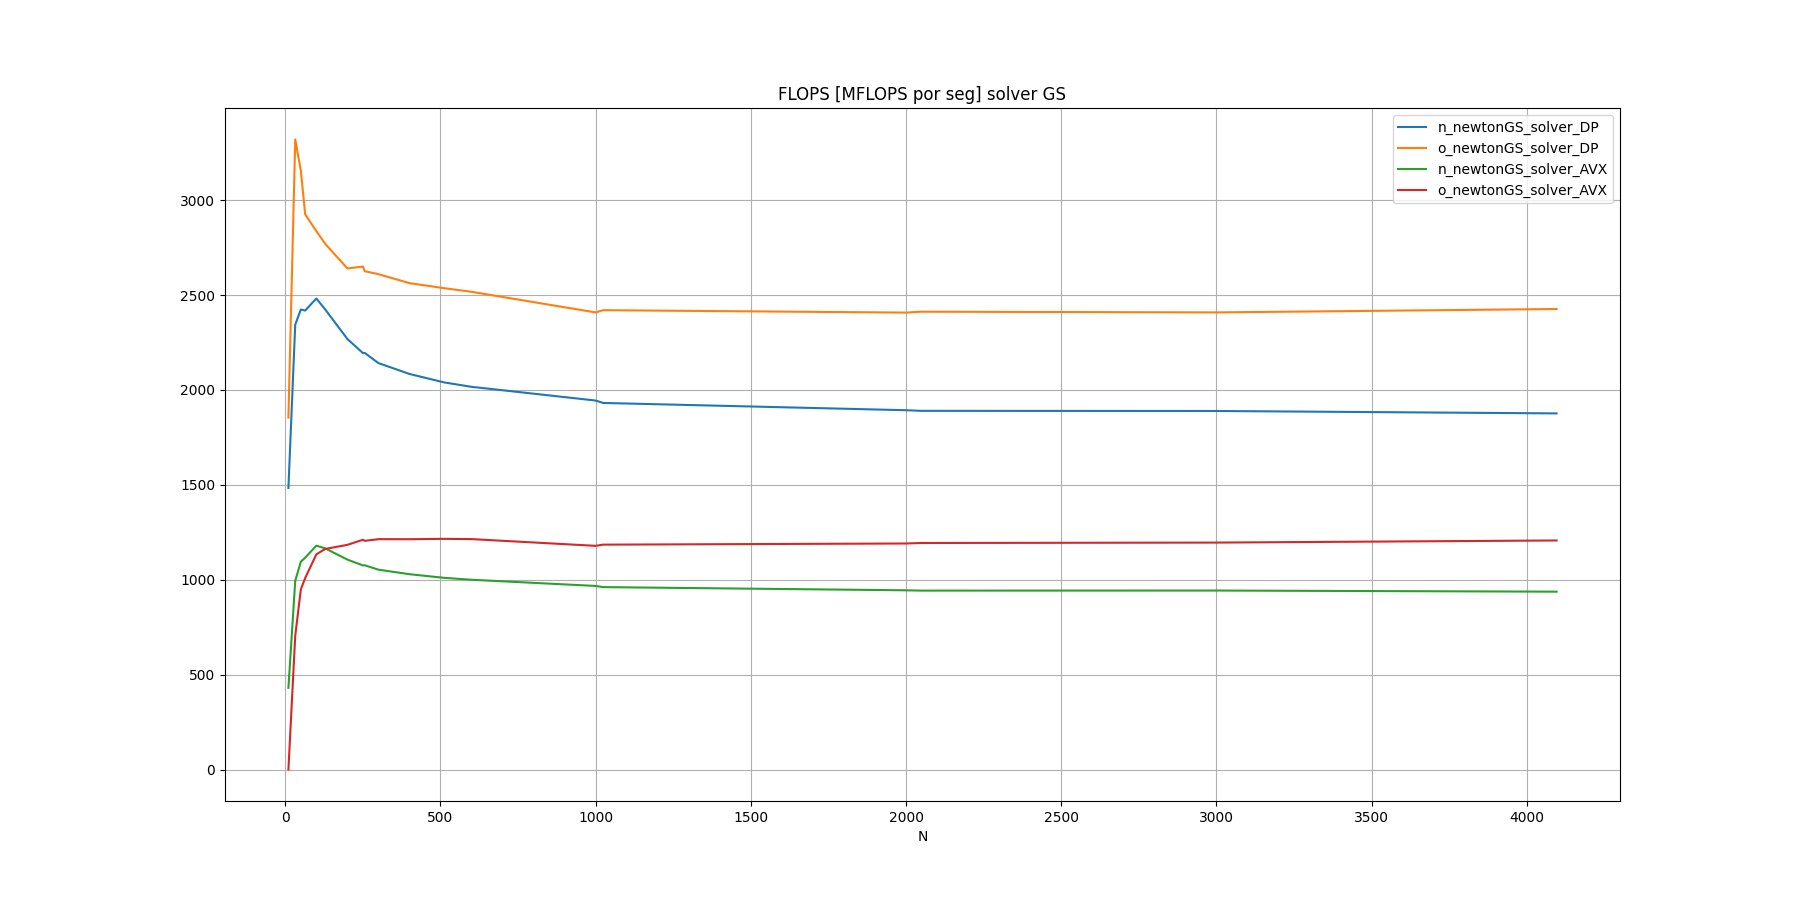

Source data for this figure (header and first rows):
N, n_newtonGS_solver_DP, o_newtonGS_solver_DP, n_newtonGS_solver_AVX, o_newtonGS_solver_AVX
10, 1483, 1854, 430.4, 0
32, 2344, 3320, 994.2, 704.7
50, 2424, 3157, 1095, 948.5
64, 2418, 2925, 1116, 1009
100, 2482, 2837, 1179, 1134
128, 2425, 2771, 1166, 1162
200, 2269, 2640, 1106, 1184
250, 2194, 2650, 1075, 1211
256, 2195, 2626, 1076, 1205
300, 2142, 2610, 1053, 1214
400, 2084, 2563, 1029, 1213
512, 2040, 2536, 1010, 1215
600, 2016, 2517, 999.9, 1214
1000, 1944, 2409, 967.2, 1179
1024, 1932, 2420, 961.1, 1185
2000, 1893, 2408, 944.2, 1191
2048, 1890, 2412, 942.7, 1194
3000, 1889, 2409, 943, 1196
4096, 1876, 2426, 937.1, 1207
